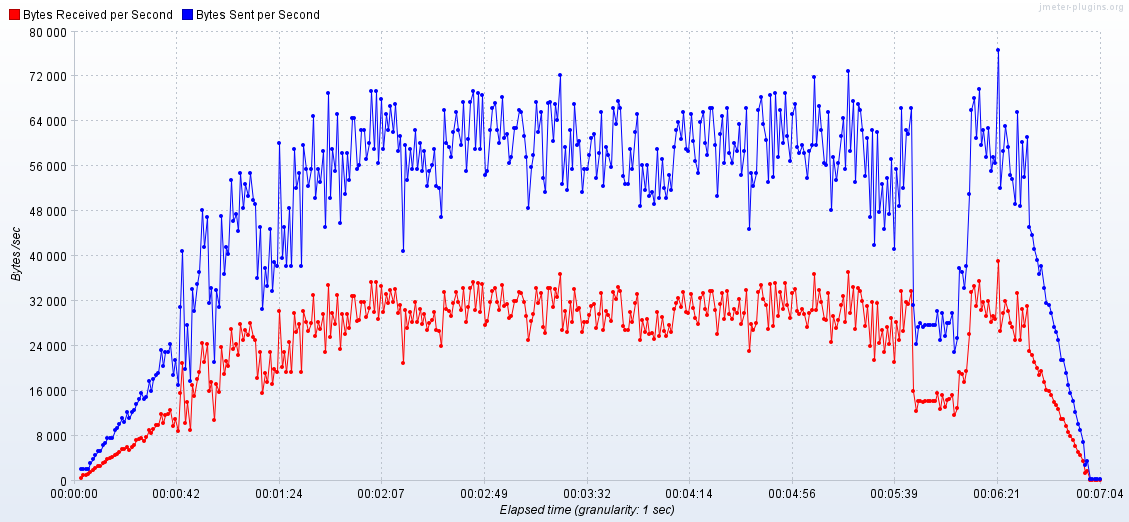

Values plotted in this chart, from the file beside it:
Elapsed time; Bytes Received per Second; Bytes Sent per Second
11:57:24,0; 519.0; 2085
11:57:25,0; 1041; 2081
11:57:26,0; 1044; 2082
11:57:27,0; 1218; 2082
11:57:28,0; 1566; 3128
11:57:29,0; 1914; 3819
11:57:30,0; 2262; 4517
11:57:31,0; 2610; 5209
11:57:32,0; 2610; 5206
11:57:33,0; 3139; 6254
11:57:34,0; 3325; 6597
11:57:35,0; 3850; 7636
11:57:36,0; 4025; 7637
11:57:37,0; 4200; 7636
11:57:38,0; 4550; 9026
11:57:39,0; 4725; 9375
11:57:40,0; 5075; 10069
11:57:41,0; 5600; 11115
11:57:42,0; 5600; 10416
11:57:43,0; 5950; 12155
11:57:44,0; 5425; 11115
11:57:45,0; 5950; 12151
11:57:46,0; 6300; 12497
11:57:47,0; 7175; 13544
11:57:48,0; 7350; 14572
11:57:49,0; 7525; 15626
11:57:50,0; 7000; 14579
11:57:51,0; 7700; 14929
11:57:52,0; 8925; 17706
11:57:53,0; 8400; 15977
11:57:54,0; 9100; 18054
11:57:55,0; 9800; 18745
11:57:56,0; 9800; 19094
11:57:57,0; 11767; 23261
11:57:58,0; 10208; 20479
11:57:59,0; 11616; 22923
11:58:00,0; 11792; 22922
11:58:01,0; 12496; 24298
11:58:02,0; 9680; 18749
11:58:03,0; 10912; 21526
11:58:04,0; 8800; 17015
11:58:05,0; 15664; 30903
11:58:06,0; 20944; 40969
11:58:07,0; 10208; 19790
11:58:08,0; 13904; 27766
11:58:09,0; 8976; 17704
11:58:10,0; 17072; 34034
11:58:11,0; 15136; 30212
11:58:12,0; 18128; 35082
11:58:13,0; 19360; 37145
11:58:14,0; 24464; 48246
11:58:15,0; 21120; 41679
11:58:16,0; 24288; 46873
11:58:17,0; 16016; 31584
11:58:18,0; 17600; 34379
11:58:19,0; 10736; 21175
11:58:20,0; 17248; 34027
11:58:21,0; 15840; 30909
11:58:22,0; 23760; 47216
11:58:23,0; 19008; 36807
... 362 more rows
